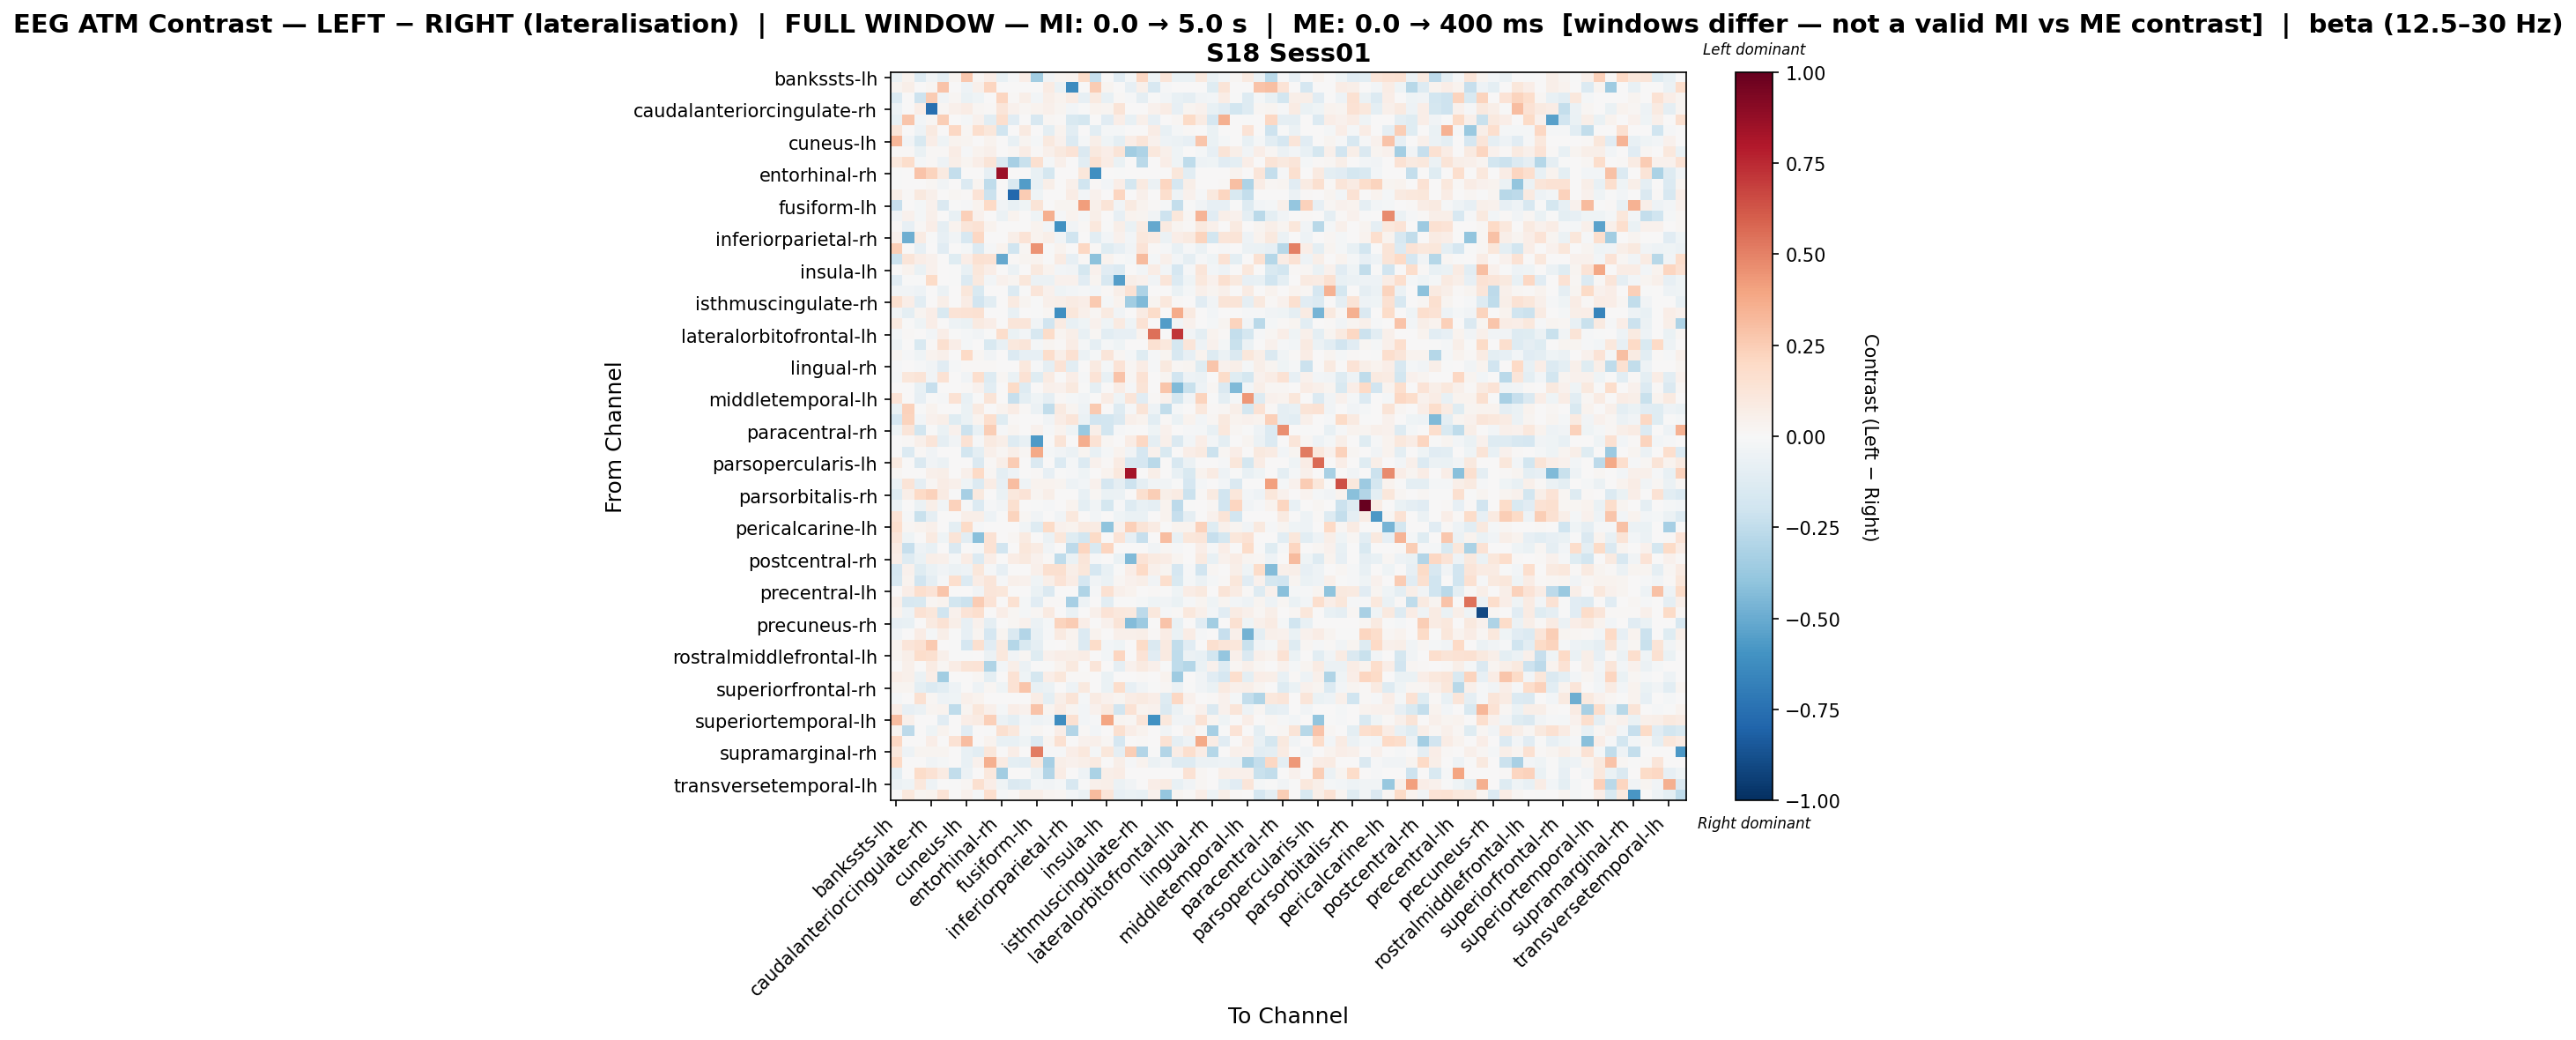

Data behind this chart, as committed beside it:
, bankssts-lh, bankssts-rh, caudalanteriorcingulate-lh, caudalanteriorcingulate-rh, caudalmiddlefrontal-lh, caudalmiddlefrontal-rh, cuneus-lh, cuneus-rh, entorhinal-lh, entorhinal-rh, frontalpole-lh, frontalpole-rh, fusiform-lh, fusiform-rh, inferiorparietal-lh, inferiorparietal-rh, inferiortemporal-lh, inferiortemporal-rh, insula-lh, insula-rh, isthmuscingulate-lh, isthmuscingulate-rh, lateraloccipital-lh
bankssts-lh, -0.06672, 0.03716, -0.1271, -0.03631, -0.0937, 0.02773, 0.2707, 0.01869, 0.06813, -0.07495, -0.01362, 0.06543, -0.344, -0.03632, 0.03108, 0.03739, 0.181, -0.2302, 0.0006908, -0.113, -0.01644, 0.2056, -0.04086
bankssts-rh, 0.02976, 0.05799, 0.0, 0.017, 0.2816, 0.0, -0.05005, 0.05316, 0.2137, 0.0, 0.0, 0.004251, 0.0, 0.08408, -0.06364, -0.632, 0.0, 0.2547, 0.02551, 0.005434, -0.08051, 0.05386, -0.162
caudalanteriorcingulate-lh, -0.1359, 0.0, -0.21, 0.25, -0.03261, 0.02067, -0.06428, -0.04076, 0.0, 0.2142, 0.009439, 0.05663, -0.02788, 0.06115, 0.03733, 0.07509, -0.08152, 0.09118, -0.07401, 0.0153, -0.008792, -0.08967, -0.006288
caudalanteriorcingulate-rh, -0.04743, 0.006658, 0.06265, -0.7522, 0.0233, 0.0525, 0.07252, 0.01664, 0.01332, 0.1186, 0.04053, 0.01621, 0.03329, 0.04993, 0.03014, -0.0274, -0.004694, 0.03662, 0.02996, 0.13, 0.0, 0.003329, 0.03995
caudalmiddlefrontal-lh, -0.07421, 0.2782, -0.02657, 0.02307, 0.2493, 0.0, -0.01885, 0.04577, -0.1063, 0.1688, -0.1102, 0.0, -0.1626, 0.0211, 0.015, -0.1551, -0.1742, 0.0, -0.1109, 0.0633, -0.07735, 0.05222, -0.08256
caudalmiddlefrontal-rh, 0.1232, 0.0, -0.04828, 0.08937, 0.0, 0.2049, 0.01817, 0.1677, 0.1101, -0.1964, 0.0, 0.09267, 0.002172, -0.09819, 0.03441, -0.1078, 0.0, -0.1091, -0.02296, -0.02296, 0.0, 0.0, 0.07155
cuneus-lh, 0.3357, -0.03792, -0.1503, 0.06574, -0.04486, 0.03253, 0.02928, 0.004442, 0.03793, 0.0, -0.07486, 0.02578, -0.01991, 0.09741, 0.04606, -0.1345, -0.01903, 0.0569, -0.04218, -0.098, 0.06932, 0.1222, 0.04322
cuneus-rh, 0.008269, 0.01514, -0.06879, 0.008098, 0.01234, 0.07442, -0.01021, 0.03379, 0.04962, 0.0, 0.0162, 0.07558, 0.01177, 0.0477, 0.1009, 0.1381, -0.1468, 0.09988, 0.06615, 0.1264, -0.3499, -0.305, 0.1075
entorhinal-lh, 0.1023, 0.1739, -0.02079, 0.007993, -0.05101, 0.05595, 0.03116, 0.06497, 0.126, -0.1416, -0.3352, -0.2251, 0.1571, -0.02079, 0.05414, 0.0, -0.1024, 0.1516, 0.07786, -0.06476, 0.0, -0.2703, 0.0
entorhinal-rh, -0.001645, 0.0, 0.2887, 0.2257, 0.08834, -0.2414, 0.0, 0.0, -0.08045, 0.8527, 0.0, 0.0, -0.07095, -0.1731, 0.0, 0.0, 0.1148, -0.6111, 0.0, -0.006661, 0.0, 0.0, 0.0
frontalpole-lh, -0.002645, 0.0, 0.0, 0.02333, -0.03644, 0.0, -0.1342, 0.02884, -0.2545, 0.0, -0.1483, -0.5551, -0.07347, 0.062, 0.0, 0.05287, -0.203, 0.009613, -0.02909, 0.06343, -0.1781, 0.09132, -0.05818
frontalpole-rh, 0.06028, 0.01204, 0.09645, 0.04823, 0.0, 0.02012, 0.01468, 0.1364, -0.2132, 0.0, -0.7836, 0.2568, -0.04364, 0.0, 0.0, 0.07625, -0.03092, 0.04415, 0.0, 0.2164, 0.00414, 0.05217, 0.0
fusiform-lh, -0.2322, 0.0, -0.02085, 0.04548, -0.1462, -0.003448, -0.01459, 0.03308, 0.1982, -0.03853, -0.0765, -0.04449, 0.1313, 0.006555, 0.02894, 0.02894, 0.4181, 0.05097, 0.1278, -0.03893, 0.09315, 0.03813, 0.01212
fusiform-rh, -0.03581, 0.03973, -0.01937, 0.05124, 0.0, -0.0758, 0.2363, 0.04556, 0.0, -0.05527, 0.03333, 0.0, -0.0396, 0.3531, -0.01276, 0.03523, -0.02166, 0.05578, 0.007166, -0.07916, 0.03843, 0.02951, -0.03319
inferiorparietal-lh, 0.0154, -0.08337, 0.015, 0.06319, -0.08747, 0.03443, 0.1188, 0.1458, 0.03854, 0.0, 0.0, 0.0, 0.03826, -0.02883, -0.6067, -0.03492, 0.0153, 0.1078, -0.004751, 0.05785, -0.06507, 0.07876, -0.5093
inferiorparietal-rh, 0.04673, -0.4887, 0.07908, -0.006817, -0.08211, -0.03586, -0.1576, 0.2034, 0.0, 0.0, 0.05726, 0.1336, 0.03181, 0.05726, -0.03819, -0.1968, 0.0, -0.1064, -0.03016, 0.04673, -0.02448, 0.1086, 0.08192
inferiortemporal-lh, 0.2493, 0.0, -0.08177, 0.006184, -0.1099, 0.0, -0.01725, -0.1388, -0.01261, 0.03832, -0.2028, 0.0203, 0.4484, -0.007434, 0.03832, 0.0, 0.2089, 0.009581, -0.1217, -0.08177, -0.03743, 0.137, 0.01125
inferiortemporal-rh, -0.2173, 0.1181, 0.06796, 0.04153, 0.0, -0.1248, 0.06419, 0.1548, 0.145, -0.5133, 0.0151, 0.02643, 0.03231, -0.0005093, 0.08481, -0.08416, 0.0151, -0.4138, 0.03398, -0.002645, -0.01879, 0.3187, -0.02318
insula-lh, 0.00717, 0.03733, -0.06922, 0.04666, 0.0063, -0.004388, -0.07245, 0.1152, 0.0658, 0.0, -0.05704, 0.0, 0.09793, 0.03772, -0.02564, -0.03458, -0.1779, 0.04666, -0.1116, -0.1378, 0.0, -0.02633, 0.07037
insula-rh, -0.1141, -0.006037, -0.006051, 0.1911, 0.00712, -0.004328, -0.1405, 0.1009, -0.02878, 0.04323, 0.02619, 0.1129, -0.05626, -0.06074, 0.04272, 0.04272, -0.1106, 0.03071, -0.1602, -0.547, 0.05592, 0.04272, -0.03895
isthmuscingulate-lh, -0.03352, -0.03771, -0.0493, 0.0, -0.0596, 0.0, 0.116, -0.1526, 0.0, 0.0, -0.1346, -0.001288, 0.1184, 0.04294, -0.04627, -0.02993, -0.01214, -0.0267, 0.009052, 0.05782, 0.141, -0.3091, 0.0
isthmuscingulate-rh, 0.1614, 0.06774, -0.1075, 0.0, 0.05545, 0.0, 0.07717, -0.1928, -0.1075, 0.0, 0.08664, 0.03119, -0.003761, 0.04796, 0.05889, 0.08064, 0.06635, 0.2645, -0.01588, 0.03854, -0.3484, -0.4432, 0.02806
lateraloccipital-lh, -0.03632, -0.09686, 0.03091, 0.06612, -0.1532, 0.1349, 0.1462, 0.1532, 0.0, 0.0, -0.07264, 0.0, -0.005068, 0.02284, -0.6115, 0.1152, 0.04997, 0.01769, 0.08809, -0.03632, 0.0, 0.08358, 0.1854
lateraloccipital-rh, 0.08821, -0.002658, -0.04685, 0.06256, 0.0, -0.04871, -0.06647, 0.08961, 0.06256, 0.0, 0.1197, 0.1224, -0.03255, -0.1882, 0.08452, -0.0722, -0.04685, 0.0408, -0.04685, 0.08668, -0.04089, 0.1407, 0.0
lateralorbitofrontal-lh, -0.02673, 0.00844, 0.007243, -0.02357, 0.06611, -0.00243, -0.01606, -0.03817, -0.004095, 0.1739, -0.06305, -0.02353, -0.1563, 0.1831, 0.02532, 0.05486, -0.07334, 0.01883, -0.1083, -0.08549, -0.0822, 0.03376, 0.5479
lateralorbitofrontal-rh, -0.04901, 0.0, -0.1502, 0.01376, 0.1635, 0.06819, -0.01801, 0.0, -0.1555, -0.07071, 0.1048, 0.122, -0.02092, 0.02751, 0.01085, 0.07594, -0.02228, -0.08688, -0.01744, -0.0401, 0.007749, 0.005424, 0.1537
lingual-lh, 0.02527, -0.01267, -0.04628, 0.03608, 0.04995, 0.0, 0.1985, 0.01658, -0.03279, 0.0, -0.1342, -0.0829, -0.07932, 0.176, 0.05856, 0.1543, -0.05554, -0.01955, 0.123, 0.0231, -0.01896, -0.1209, -0.008366
lingual-rh, -0.01225, 0.003734, -0.01128, -0.03679, -0.1108, -0.01504, 0.008716, 0.0122, 0.01534, 0.0, 0.0, 0.1036, -0.01428, -0.08737, 0.1343, -0.1057, 0.00518, 0.09222, -0.0188, 0.1343, 0.02281, 0.07409, -0.01504
medialorbitofrontal-lh, -0.01614, 0.1154, 0.1257, -0.03794, 0.1471, 0.0, -0.03502, 0.1691, -0.1251, 0.02094, -0.06969, 0.1413, -0.1174, 0.08188, 0.0, 0.06327, -0.01305, 0.1377, -0.07438, 0.2828, 0.01785, 0.1414, 0.0
medialorbitofrontal-rh, 0.006144, 0.0, -0.07779, -0.2272, 0.0, 0.0, 0.00887, 0.04403, -0.1072, 0.006144, 0.1909, -0.1316, 0.0, 0.04879, 0.04301, 0.09794, -0.004289, -0.0895, 0.0, 0.0718, -0.01243, 0.1263, 0.0
middletemporal-lh, 0.1398, 0.0, -0.08265, -0.006383, -0.01141, 0.1483, -0.07177, -0.007613, 0.1262, 0.0, -0.2286, -0.09914, -0.03989, -0.09286, 0.009286, -0.01598, -0.03209, 0.0, 0.07699, -0.04384, 0.119, -0.1111, 0.01394
middletemporal-rh, -0.06541, 0.2282, -0.005181, 0.0327, 0.0, 0.0, -0.06673, 0.08993, 0.0, 0.03679, 0.07358, 0.008175, -0.05669, -0.2462, 0.09076, 0.02861, -0.05233, 0.2616, 0.004088, -0.1305, -0.01527, 0.1324, -0.05392
paracentral-lh, -0.1697, 0.2239, -0.02745, 0.04357, 0.06041, -0.1183, -0.06282, 0.03142, 0.1709, -0.1179, 0.01047, 0.0, 0.00279, -0.03335, 0.07499, 0.1186, -0.06551, -0.1891, -0.1802, -0.1422, 0.05207, 0.03142, -0.1034
paracentral-rh, -0.04532, 0.1233, -0.1844, -0.001889, -0.06412, 0.04099, -0.2152, -0.07524, 0.2442, -0.01366, 0.02999, 0.0, 0.04666, -0.01297, 0.03333, -0.04555, -0.3719, 0.05543, -0.1798, -0.01308, -0.007332, 0.004713, -0.04677
parahippocampal-lh, 0.002215, 0.01268, 0.05079, 0.1183, -0.08725, -0.03231, 0.1438, -0.009694, 0.09102, 0.05792, -0.1288, -0.07425, -0.5656, 0.0, 0.131, 0.0, 0.367, 0.1413, 0.02113, 0.0, 0.07254, 0.2093, -0.09136
parahippocampal-rh, 0.003333, -0.133, 0.009998, -0.03166, 0.0, 0.0, -0.1827, -0.09721, 0.05158, 0.02079, 0.05666, 0.01666, 0.3803, -0.02016, -0.03875, -0.06166, 0.02999, -0.07665, -0.01666, 0.03333, -0.03338, -0.1676, 0.03999
parsopercularis-lh, 0.08658, 0.0, -0.1421, -0.03854, -0.06223, 0.0, 0.0, -0.1444, 0.01168, 0.05762, 0.2553, 0.0, -0.1456, 0.0, -0.1344, -0.01805, -0.139, 0.04398, 0.008809, 0.08067, -0.1624, -0.1714, -0.2699
parsopercularis-rh, 0.02333, 0.0, 0.0, 0.04696, 0.05636, 0.0, 0.05166, 0.2021, 0.02308, -0.09703, -0.05233, 0.007246, 0.00899, -0.08317, -0.006307, -0.01261, -0.04471, 0.0, 0.03757, 0.1016, 0.8356, 0.0, 0.06105
parsorbitalis-lh, -0.05978, 0.1304, -0.0912, 0.02215, 0.07153, 0.0477, -0.04233, -0.1357, 0.07608, -0.07971, 0.308, -0.0465, 0.03623, 0.03214, 0.02711, -0.05435, -0.03085, 0.03985, -0.1656, -0.09063, -0.2038, -0.08719, -0.03535
parsorbitalis-rh, -0.1248, 0.05978, 0.1989, 0.231, 0.07817, -0.00499, -0.3324, 0.09657, 0.0, -0.06678, 0.1058, 0.1383, 0.02759, 0.0586, 0.0, 0.0, -0.073, 0.01672, -0.06274, -0.05531, 0.0, 0.1609, 0.2439
parstriangularis-lh, -0.05641, 0.0, -0.05868, 0.05883, -0.0376, 0.2304, -0.007869, -0.1335, -0.01166, -0.03547, 0.1633, 0.0, -0.004127, -0.007869, 0.006437, 0.03268, -0.09705, -0.03147, -0.1723, -0.01191, -0.1269, -0.0723, -0.08744
parstriangularis-rh, 0.1342, -0.01416, -0.2248, -0.09136, 0.004628, 0.0, 0.06017, 0.0595, -0.05191, -0.00472, 0.2246, 0.02092, -0.03304, 0.0, -0.03849, 0.1018, 0.0, -0.0236, 0.0, -0.04248, -0.06655, -0.06546, 0.0
pericalcarine-lh, 0.1713, 0.01597, 0.03447, 0.04883, 0.0, -0.101, 0.1925, -0.0139, 0.0, 0.0, 0.005808, -0.03153, -0.1317, 0.1906, 0.04267, 0.0316, 0.09087, 0.0833, -0.3988, 0.04308, 0.2395, 0.1323, 0.08043
pericalcarine-rh, 0.1197, -0.04245, 0.0, 0.09058, -0.04359, 0.1253, -0.1049, -0.4199, 0.1444, 0.0, 0.01941, 0.08735, 0.0, -0.05498, 0.1152, -0.1224, -0.1858, 0.1892, 0.0, 0.1391, -0.07861, -0.2309, 0.0
postcentral-lh, 0.08222, -0.227, -0.04831, -0.07246, 0.007729, -0.1413, 0.0, -0.01932, 0.1449, -0.192, 0.0, 0.1128, 0.07908, -0.03261, 0.0, -0.2645, 0.2161, -0.1522, 0.2155, 0.0, 0.0, 0.0, -0.03865
postcentral-rh, 0.06964, -0.1275, -0.06617, 0.06009, 0.05408, -0.01625, 0.07773, -0.1343, 0.07003, 0.0, 0.07812, 0.09615, 0.04348, 0.01202, -0.252, -0.06813, 0.1232, -0.008066, 0.0, -0.0662, -0.4408, 0.1404, 0.08597
posteriorcingulate-lh, -0.1699, 0.04159, -0.1242, -0.06864, -0.03786, -0.05643, -0.0524, 0.1148, -0.01468, -0.08073, 0.0, 0.0, 0.05278, 0.159, 0.1605, 0.06122, 0.1118, -0.165, -0.07661, -0.005591, 0.06887, 0.1989, 0.05308
posteriorcingulate-rh, -0.1602, 0.03858, -0.1924, -0.08958, -0.01551, 0.1651, -0.1373, 0.0736, 0.1244, -0.01139, 0.05341, 0.04154, -0.04666, 0.05571, 0.1386, 0.07626, -0.1643, -0.03575, -0.07015, 0.02093, 0.04577, 0.05681, -0.03687
precentral-lh, 0.0, 0.06334, 0.1713, 0.1336, 0.2787, 0.0, 0.0, -0.03188, 0.1204, 0.1134, 0.0, 0.0, -0.06646, -0.1423, 0.0, 0.0, -0.2978, -0.01173, 0.1527, 0.0485, 0.03167, 0.0, 0.008216
precentral-rh, 0.05334, -0.1627, -0.1536, 0.0208, 0.03125, -0.1826, -0.211, 0.2508, 0.1333, 0.0, 0.1497, -0.01762, -0.1165, 0.008079, 0.008786, -0.3308, -0.04705, 0.0, -0.1078, -0.002501, -0.001216, -0.01898, -0.04584
precuneus-lh, 0.03196, -0.04886, 0.1474, 0.1139, -0.1964, 0.04104, 0.1344, 0.169, 0.003909, 0.06704, 0.01883, -0.01777, 0.02168, 0.08839, 0.0001322, -0.06812, 0.006313, 0.04735, 0.1349, 0.1065, 0.1005, -0.2611, 0.1085
precuneus-rh, -0.08444, -0.07645, 0.0, 0.09073, 0.1474, 0.05595, -0.08492, 0.04653, -0.09224, 0.0, 0.019, 0.04537, -0.05863, -0.02039, 0.2216, 0.2576, 0.06754, 0.0, 0.03916, 0.1279, -0.4373, -0.3622, 0.0
rostralanteriorcingulate-lh, -0.03134, 0.0, 0.07131, -0.02063, 0.05727, -0.002578, -0.07869, 0.02713, -0.1676, 0.02913, -0.146, -0.2925, -0.07298, -0.01028, 0.09042, 0.03316, -0.1398, 0.03316, 0.001346, 0.05008, 0.05255, 0.05727, 0.01297
rostralanteriorcingulate-rh, 0.03417, 0.1244, 0.1559, 0.2602, 0.0, -0.002875, -0.1715, 0.1587, -0.1121, 0.09947, -0.2827, -0.15, -0.09284, -0.000398, 0.0, 0.02574, -0.1364, 0.1844, -0.02875, -0.04313, 0.006014, 0.193, -0.1409
rostralmiddlefrontal-lh, 0.02766, 0.05792, 0.1783, 0.1566, 0.04984, -0.002352, -0.007056, 0.00354, -0.0588, 0.1068, -0.03344, 0.02207, -0.1208, 0.0401, 0.06766, 0.05696, 0.07129, 0.0, -0.02352, 0.2156, 0.00248, 0.1372, -0.1152
rostralmiddlefrontal-rh, 0.0, 0.04788, 0.0, 0.08484, 0.01987, 0.07568, 0.1312, 0.135, -0.2978, -0.0285, 0.06242, -0.05854, -0.003044, -0.006896, 0.03179, 0.09451, 0.0, 0.1232, 0.0, -0.08868, 0.03971, 0.08831, 0.05045
superiorfrontal-lh, 0.06448, 0.05066, -0.05845, 0.06478, -0.3506, 0.0, 0.0, 0.01842, -0.09565, 0.002749, 0.148, -0.04412, -0.1742, 0.06411, 0.1105, 0.01474, 0.01355, 0.0, -0.06254, 0.0, 0.0, 0.01014, 0.0
superiorfrontal-rh, 0.03004, 0.02825, -0.1015, -0.1377, -0.1019, -0.05468, 0.0, -0.05343, 0.02104, -0.04613, 0.1482, 0.2793, -0.07149, -0.05615, 0.004465, -0.04714, 0.09806, 0.0, -0.06914, 0.178, -0.07857, -0.03504, -0.006286
superiorparietal-lh, -0.01867, 0.0, 0.155, 0.01675, -0.0493, -0.03944, 0.04759, 0.03483, 0.0, 0.0, 0.0, 0.0, 0.07797, -0.1003, 0.06148, 0.1274, -0.02007, 0.08577, 0.04059, 0.02497, 0.07228, 0.08904, 0.06399
superiorparietal-rh, 0.06352, -0.08042, -0.06195, 0.02547, 0.03396, -0.2539, 0.02872, 0.1166, 0.05045, -0.01608, 0.06367, 0.04245, 0.2846, 0.02484, 0.08316, 0.02434, -0.02426, 0.04245, 0.09888, -0.1902, 0.1439, 0.03694, 0.04669
... 8 more rows
